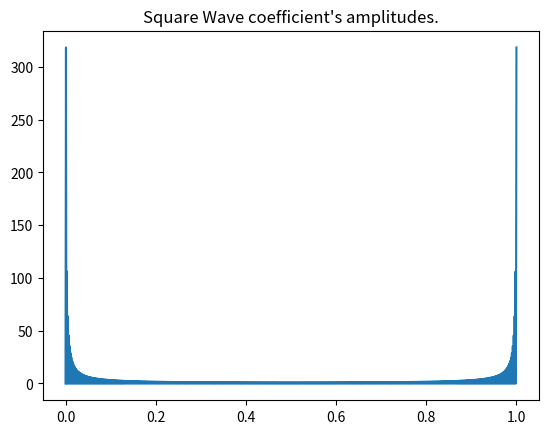
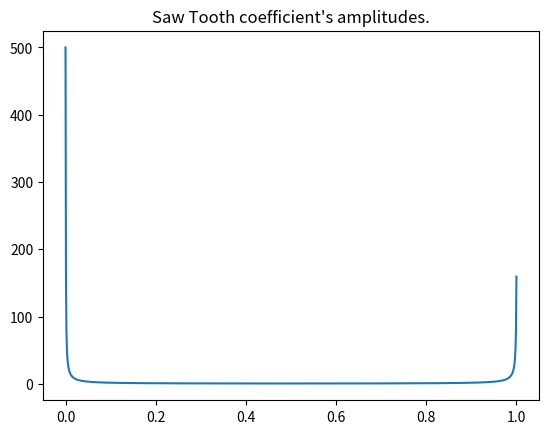
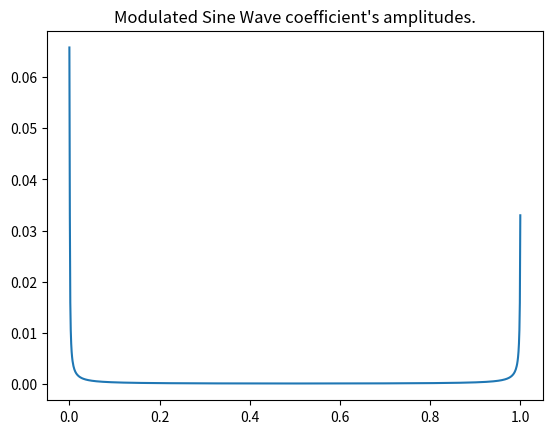

The matplotlib source for these figures, in order:
"""
Ankit Khandelwal
15863
Exercise 1
"""

import numpy as np
from cmath import sin, exp, pi
import matplotlib.pyplot as plt

N = 1000
xv=np.linspace(0,1,N)

def f1(x):
    if x < 0.5:
        return -0.5
    else:
        return 0.5

def f2(x):
    return x

def f3(x):
    return sin(pi*x/N)*sin(20*pi*x/N)

def dft(y):
    c = np.zeros(N , complex)
    for k in range(N//2+1):
        for n in range(N):
            c[k] = c[k] + y[n]*exp(-2j*pi*k*n/N)
    for i in range(1, N//2+1):
        c[N-i] = c[i].conjugate()
    return c

yv1=[]
yv2=[]
yv3=[]

for i in xv:
    yv1.append(f1(i))
    yv2.append(f2(i))
    yv3.append(f3(i))

dftf1=dft(yv1)
dftf2=dft(yv2)
dftf3=dft(yv3)

c1mod=[]
c2mod=[]
c3mod=[]
for i in range(N):
    c1mod.append(abs(dftf1[i]))
    c2mod.append(abs(dftf2[i]))
    c3mod.append(abs(dftf3[i]))

plt.figure()
plt.plot(xv,c1mod)
plt.title('Square Wave coefficient\'s amplitudes.')
plt.figure()
plt.plot(xv,c2mod)
plt.title('Saw Tooth coefficient\'s amplitudes.')
plt.figure()
plt.plot(xv,c3mod)
plt.title('Modulated Sine Wave coefficient\'s amplitudes.')
plt.show()